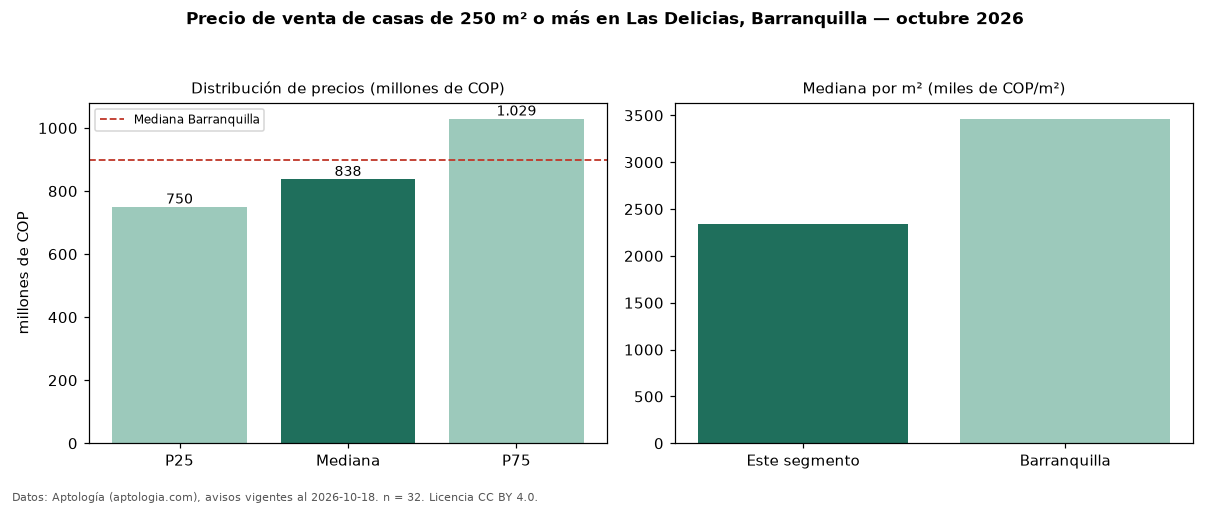

Data behind this chart, as committed beside it:
seccion, metrica, valor, moneda, n
filtro, area6, de 250 m² o más, , 32
precio, p25, 750000000, COP, 32
precio, mediana, 837500000, COP, 32
precio, p75, 1029250000, COP, 32
precio, minimo, 550000000, COP, 32
precio, maximo, 3500000000, COP, 32
m2, mediana_precio_m2, 2338542, COP, 32
m2, area_mediana_m2, 392.5, m2, 32
banos, mediana_banos, 3.5, , 
estrato, estrato_mas_frecuente, 4, , 31
habitaciones, 3+, 800000000, COP, 29
ciudad, mediana_ciudad_referencia, 900000000, COP, 
ciudad, mediana_m2_ciudad, 3463444, COP, 
fuente, fecha_datos, 2026-10-18, , 
fuente, atribucion, https://www.aptologia.com/casas-en-venta…, , 
fuente, licencia, CC BY 4.0, , 
